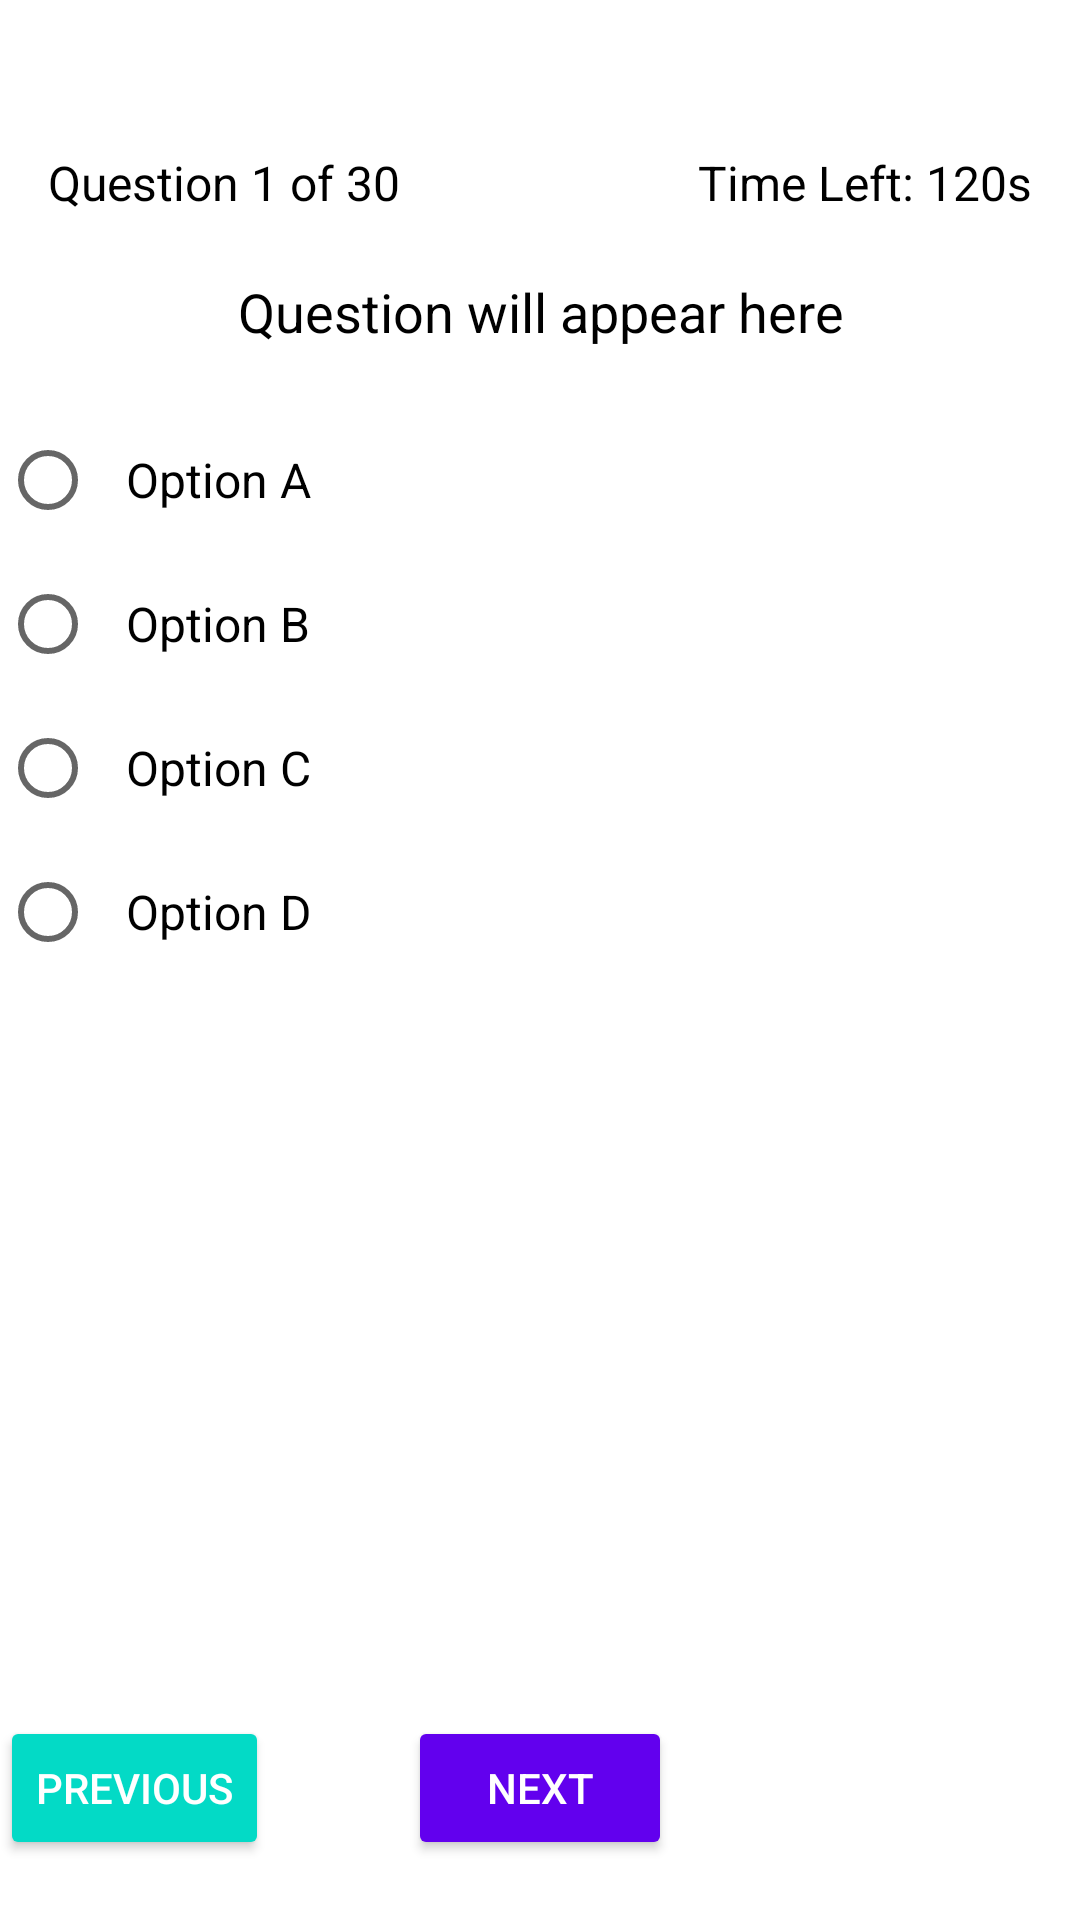

Android layout source for this screen:
<!-- AndroidManifest.xml: application theme Theme.MyApp -->
<!-- res/layout/fragment_quiz.xml -->
<?xml version="1.0" encoding="UTF-8" ?>
<RelativeLayout  xmlns:android="http://schemas.android.com/apk/res/android"
    android:layout_width="match_parent"
    android:background="@color/white"
    android:layout_height="match_parent"
    >

    <RelativeLayout
        android:layout_width="match_parent"
        android:layout_height="wrap_content">
        <RelativeLayout
            android:layout_width="match_parent"
            android:layout_height="wrap_content"
            android:paddingVertical="40dp">

            
            <TextView
                android:id="@+id/timerTextView"
                android:layout_width="wrap_content"
                android:layout_height="wrap_content"
                android:text="Time Left: 120s"
                android:textSize="16sp"
                android:textColor="@color/black"
                android:layout_alignParentTop="true"
                android:layout_alignParentEnd="true"
                android:layout_marginEnd="16dp"
                android:layout_marginTop="10dp" />

            
            <TextView
                android:id="@+id/questionNumberText"
                android:layout_width="wrap_content"
                android:layout_height="wrap_content"
                android:text="Question 1 of 30"
                android:textSize="16sp"
                android:textColor="@color/black"
                android:layout_alignParentTop="true"
                android:layout_alignParentStart="true"
                android:layout_marginStart="16dp"
                android:layout_marginTop="10dp" />

            
            <TextView
                android:id="@+id/questionText"
                android:layout_width="wrap_content"
                android:layout_height="wrap_content"
                android:text="Question will appear here"
                android:textSize="18sp"
                android:textColor="@color/black"
                android:layout_below="@id/questionNumberText"
                android:layout_marginTop="20dp"
                android:layout_centerHorizontal="true"
                android:gravity="center" />

            
            <RadioGroup
                android:id="@+id/optionsGroup"
                android:layout_width="match_parent"
                android:layout_height="wrap_content"
                android:layout_below="@id/questionText"
                android:layout_marginVertical="10dp"
                android:paddingVertical="10dp"
                >

                <RadioButton
                    android:id="@+id/optionA"
                    android:layout_width="match_parent"
                    android:layout_height="wrap_content"
                    android:text="Option A"
                    android:textColor="@color/black"
                    android:textSize="16sp"
                    android:padding="10dp" />

                <RadioButton
                    android:id="@+id/optionB"
                    android:layout_width="match_parent"
                    android:layout_height="wrap_content"
                    android:text="Option B"
                    android:textColor="@color/black"
                    android:textSize="16sp"
                    android:padding="10dp" />

                <RadioButton
                    android:id="@+id/optionC"
                    android:layout_width="match_parent"
                    android:layout_height="wrap_content"
                    android:text="Option C"
                    android:textColor="@color/black"
                    android:textSize="16sp"
                    android:padding="10dp" />

                <RadioButton
                    android:id="@+id/optionD"
                    android:layout_width="match_parent"
                    android:layout_height="wrap_content"
                    android:text="Option D"
                    android:textColor="@color/black"
                    android:textSize="16sp"
                    android:padding="10dp" />
            </RadioGroup>

        </RelativeLayout>

    </RelativeLayout>


    <RelativeLayout
        android:id="@+id/buttonArea"
        android:layout_width="match_parent"
        android:layout_height="wrap_content"
        android:layout_alignParentBottom="true">

        
        <Button
            android:id="@+id/previousButton"
            android:layout_width="wrap_content"
            android:layout_height="wrap_content"
            android:text="Previous"
            android:layout_marginEnd="16dp"
            android:layout_marginBottom="20dp"
            android:layout_alignParentStart="true"
            android:backgroundTint="@color/secondaryColor"
            android:textColor="@color/white" />

        
        <Button
            android:id="@+id/nextButton"
            android:layout_width="wrap_content"
            android:layout_height="wrap_content"
            android:text="Next"
            android:layout_centerHorizontal="true"
            android:layout_marginBottom="20dp"
            android:backgroundTint="@color/primaryColor"
            android:textColor="@color/white" />

        
        <Button
            android:id="@+id/submitButton"
            android:layout_width="wrap_content"
            android:layout_height="wrap_content"
            android:text="Submit"
            android:layout_alignParentEnd="true"
            android:layout_marginStart="16dp"
            android:layout_marginBottom="20dp"
            android:textColor="@color/white"
            android:visibility="invisible" />
    </RelativeLayout>

</RelativeLayout>
<!-- resources referenced by this layout -->
<resources>
  <color name="black">#000000</color>
  <color name="primaryColor">#6200EE</color>
  <color name="secondaryColor">#03DAC6</color>
  <color name="white">#FFFFFF</color>
  <style name="Theme.MyApp" parent="Theme.MaterialComponents.DayNight.NoActionBar">
          
          <item name="colorPrimary">@color/primaryColor</item>
          <item name="colorPrimaryVariant">@color/primaryColorDark</item>
  
          <item name="colorSecondary">@color/secondaryColor</item>
          
      </style>
  <color name="primaryColorDark">#3700B3</color>
</resources>
